Labelled photos from "recaptcha_tiles", an image-classification folder in likeblossom/breaking-reCAPTCHA. The possible labels are: bicycle, bridge, bus, car, chimney, crosswalk, hydrant, motorcycle, mountain, stairs, tractor, traffic light.

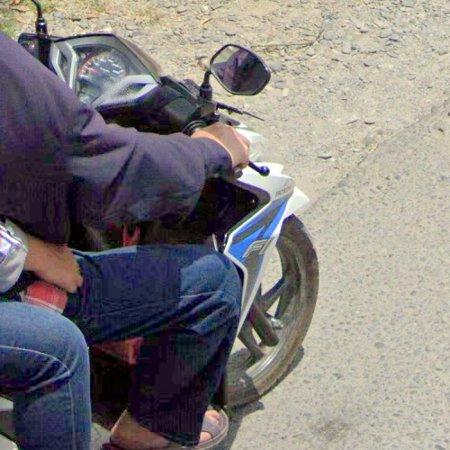
Label: motorcycle

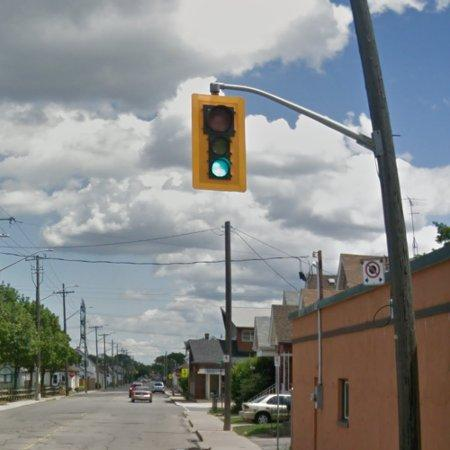
Label: traffic light

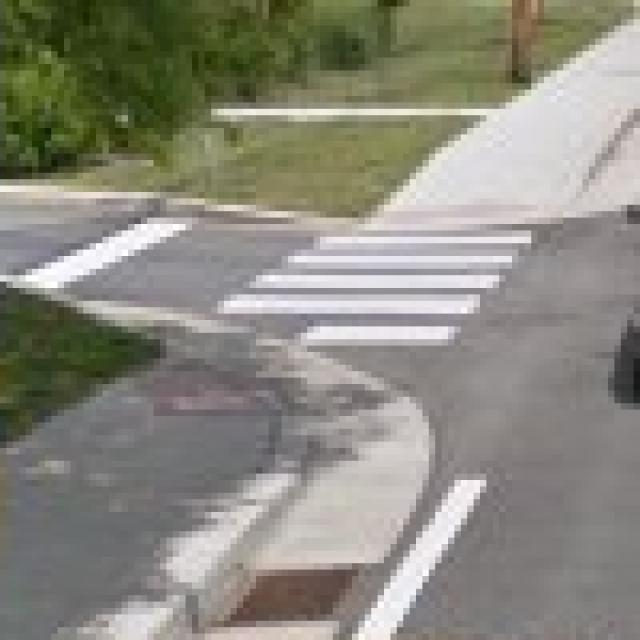
Label: crosswalk

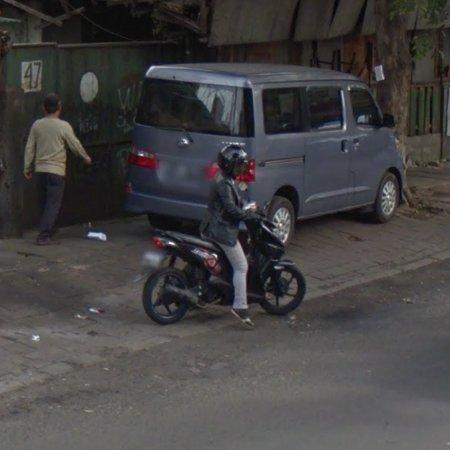
Label: car

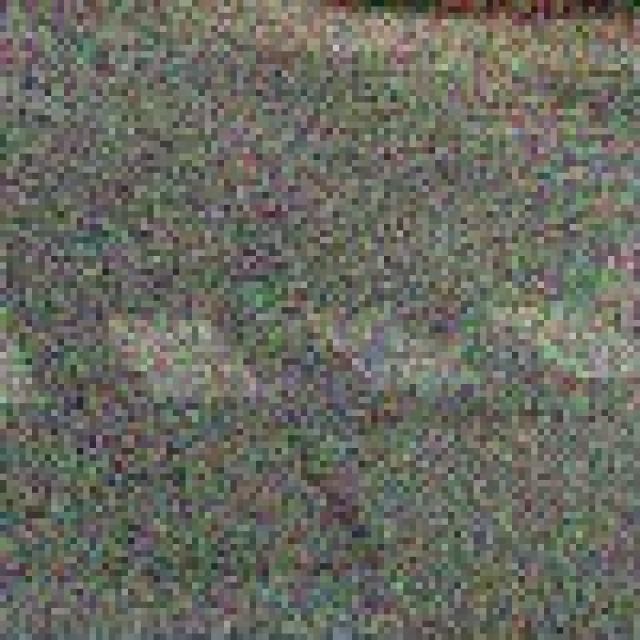
Label: crosswalk

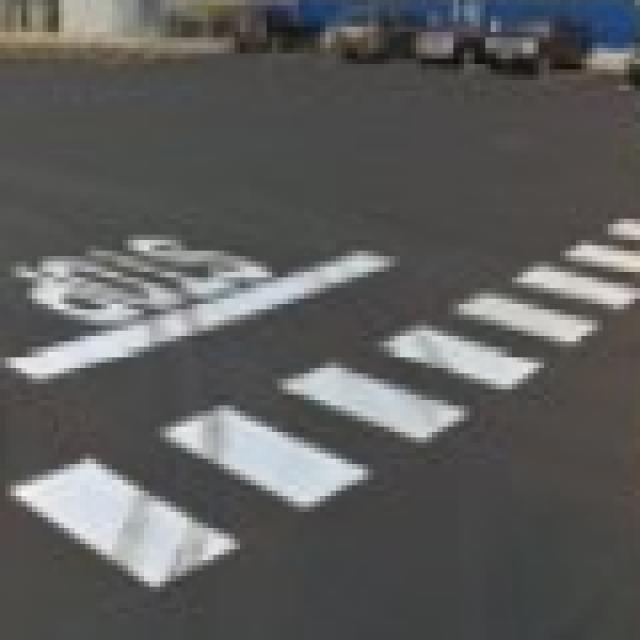
Label: crosswalk
